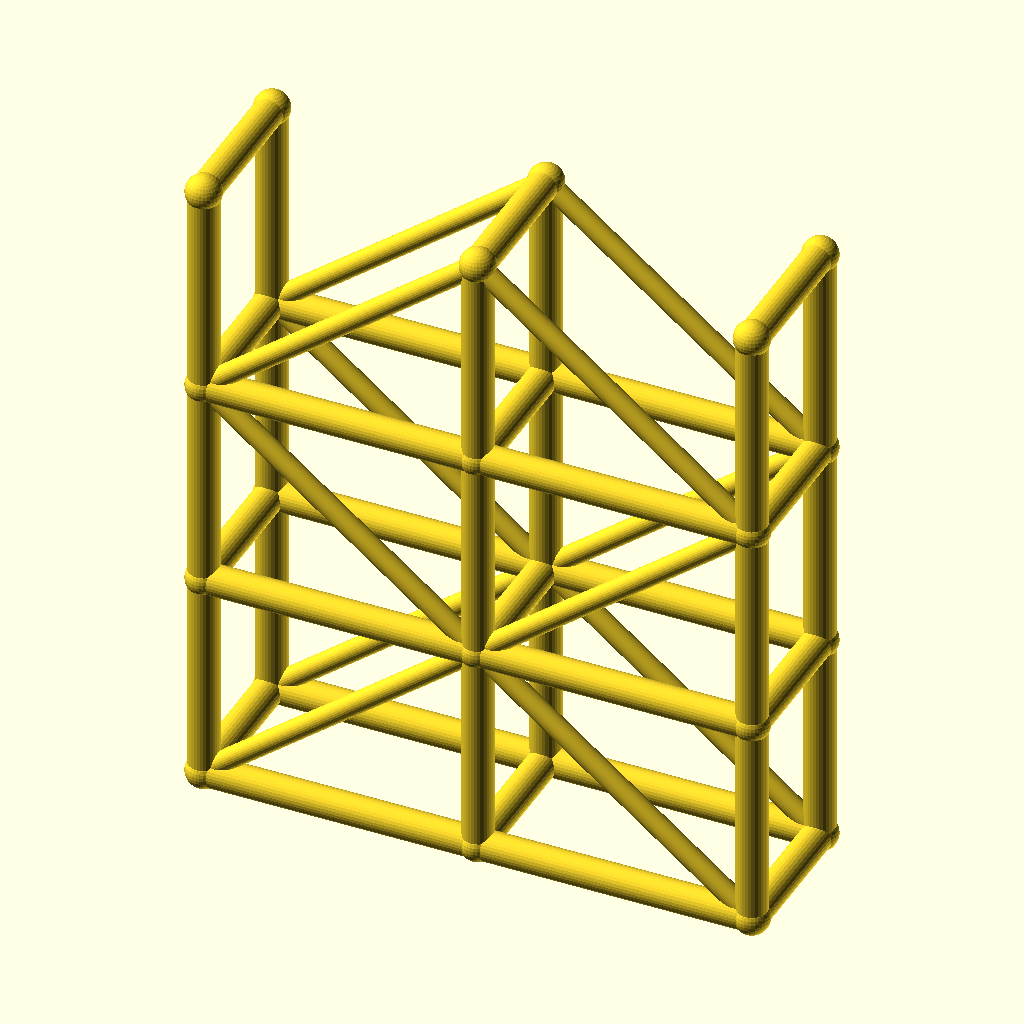
Cell 1: the model at its default parameters.
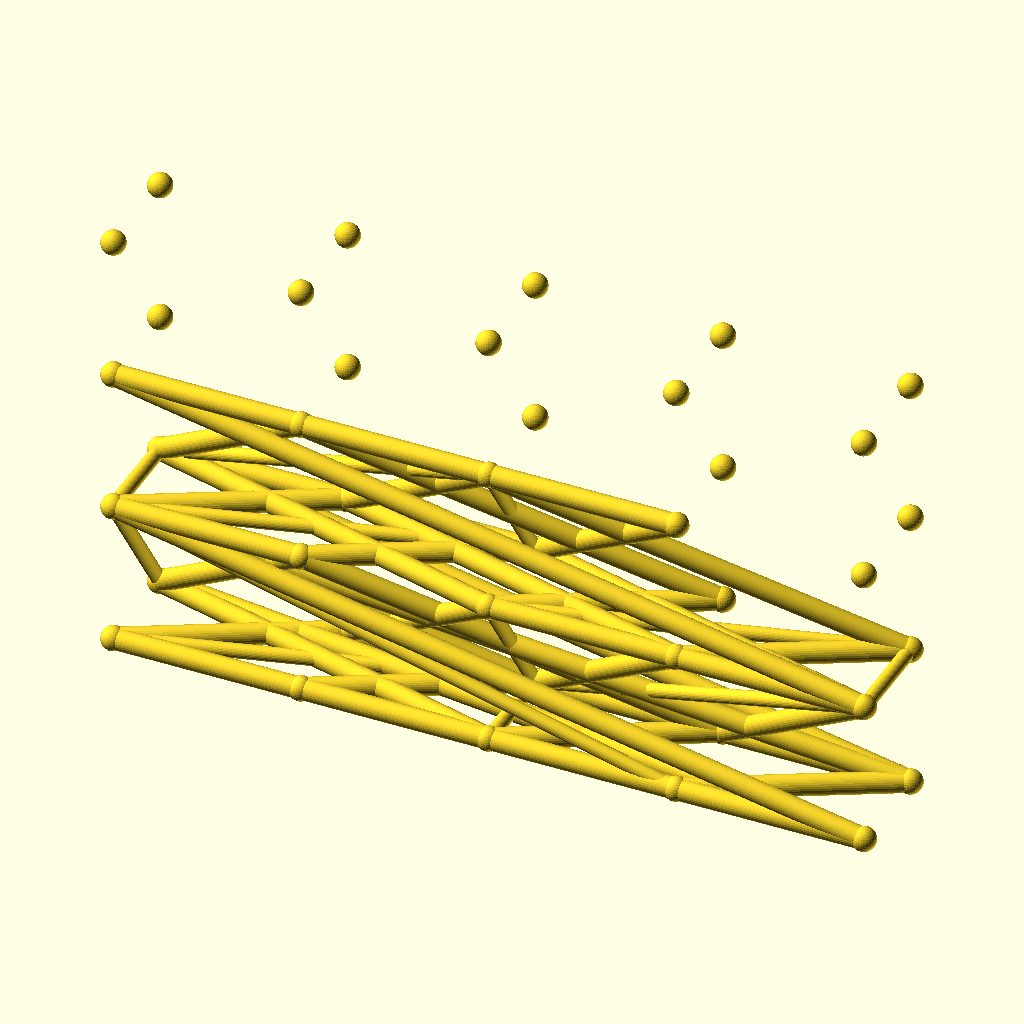
Cell 2: the same model with spans = 4.
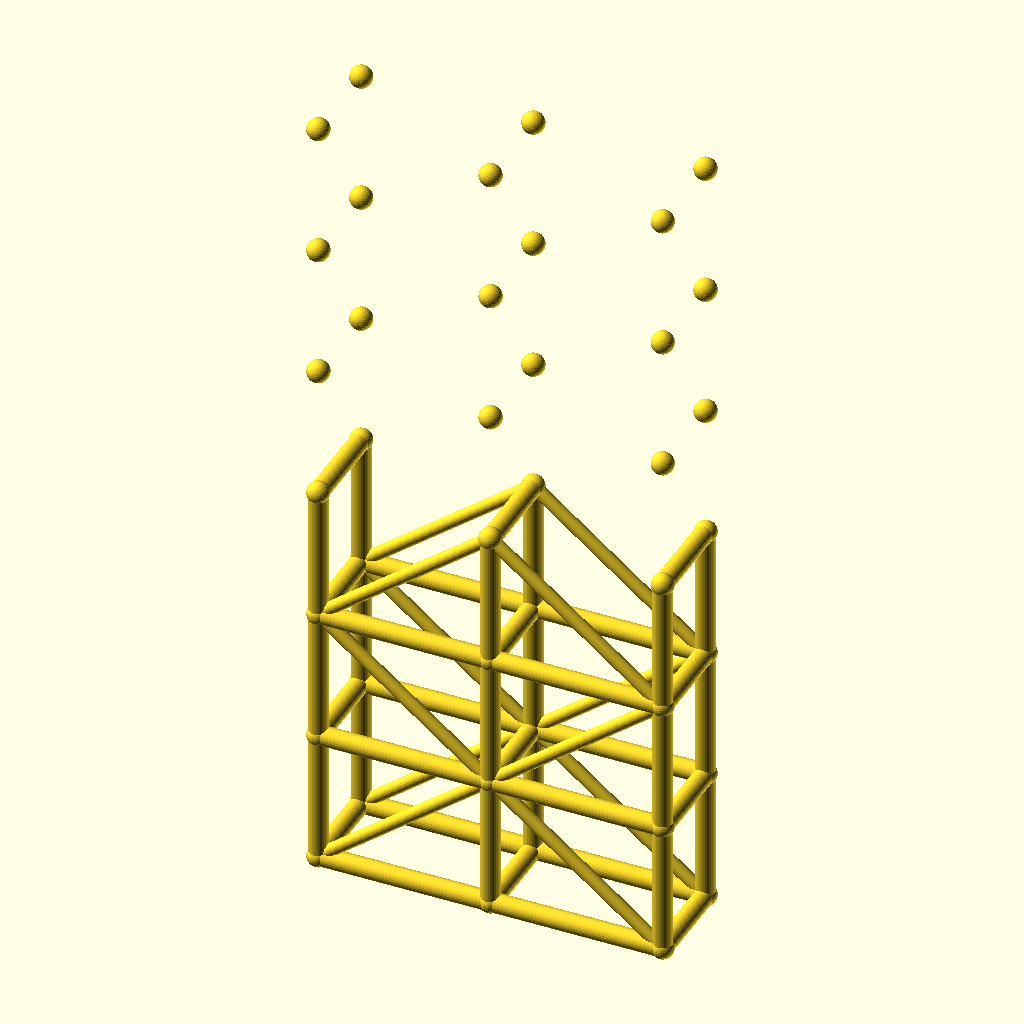
Cell 3: the same model with levels = 6.
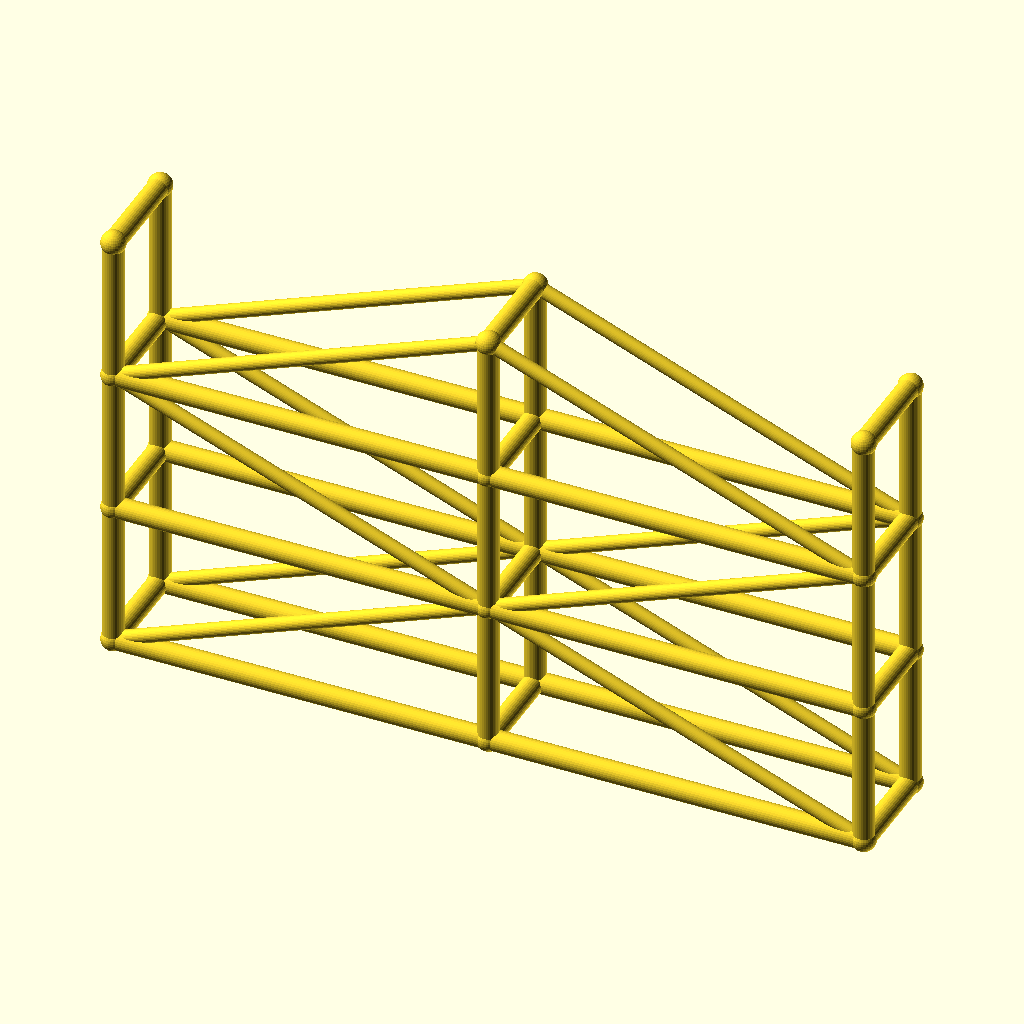
Cell 4 — bay_l set to 90, the other parameters unchanged.
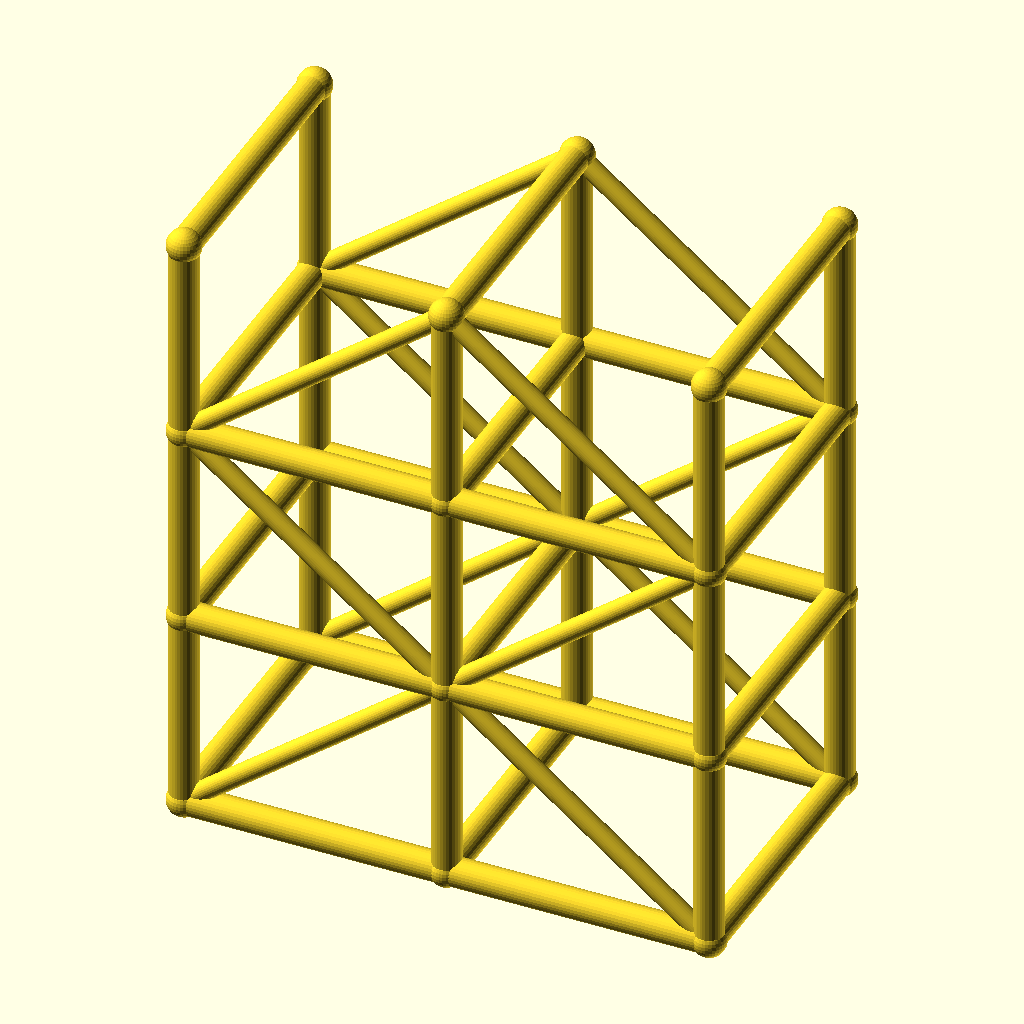
Cell 5: the same model with tower_w = 48.
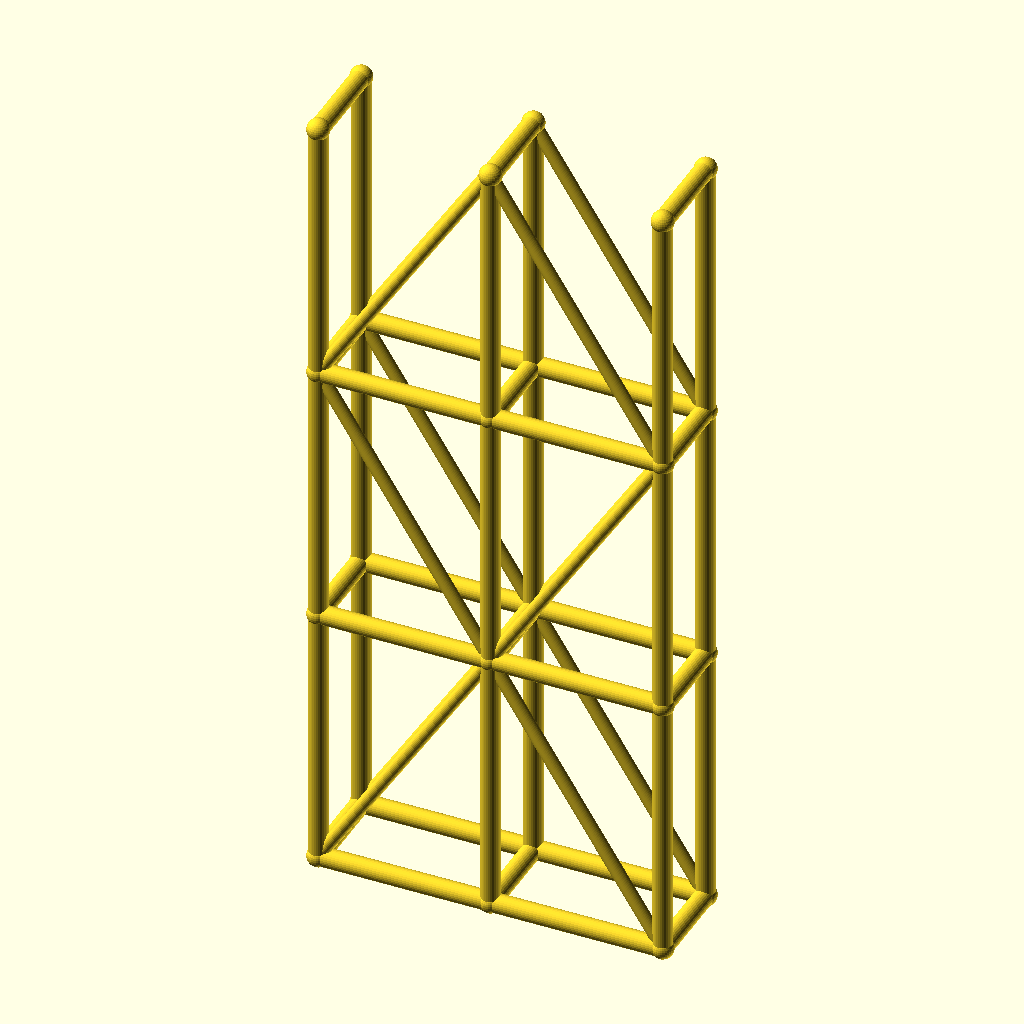
Cell 6 — lift_h set to 70, the other parameters unchanged.
The same orthographic view direction (rotation 55°, 0°, 25°; colour scheme Cornfield) for every cell, with the view re-fitted per cell, so scale and position can differ between cells.
OpenSCAD source file optional_data/data/wire3/scaffold/scene_0225.scad:
$fn = 32;

// ----------------------------------------------------------------------
// Scaffold tower: 2 spans x 3 lifts
// ----------------------------------------------------------------------

// --- parameters (mm) ---
spans = 2;                // spans along X
levels = 3;               // lift levels
bay_l = 45;               // span length, X
tower_w = 24;             // tower width, Y
lift_h = 35;              // lift height, Z
post_r = 2.5;             // post and ledger radius
brace_r = 1.7;            // diagonal brace radius
joint_r = 2.9;            // joint ball radius

bbox_x = spans * bay_l + 2 * joint_r;  // overall X, joints included
bbox_y = tower_w + 2 * joint_r;  // overall Y, joints included
bbox_z = levels * lift_h + 2 * joint_r;  // overall Z, joints included
post_d = 2 * post_r;  // post stock diameter
brace_d = 2 * brace_r;  // brace stock diameter
tower_l = spans * bay_l;  // tower footprint length
tower_h = levels * lift_h;  // tower height
nodes = [for (lvl = [0 : levels], side = [0, 1], st = [0 : spans]) [st * bay_l, side * tower_w, lvl * lift_h]];

module member(a, b, r) {
  /* round stock from joint a to joint b, ends buried in the joint balls */
  d = b - a;
  length = norm(d);
  translate(a) rotate([0, acos(d[2] / length), atan2(d[1], d[0])])
    cylinder(h = length, r = r);
}

module joint(p, r) {
  /* ball at the joint centre, fatter than every member meeting there */
  translate(p) sphere(r = r);
}

/* members - each call is one graph edge */
member(nodes[0], nodes[6], post_r);
member(nodes[1], nodes[7], post_r);
member(nodes[2], nodes[8], post_r);
member(nodes[0], nodes[1], post_r);
member(nodes[1], nodes[2], post_r);
member(nodes[3], nodes[9], post_r);
member(nodes[4], nodes[10], post_r);
member(nodes[5], nodes[11], post_r);
member(nodes[3], nodes[4], post_r);
member(nodes[4], nodes[5], post_r);
member(nodes[6], nodes[12], post_r);
member(nodes[7], nodes[13], post_r);
member(nodes[8], nodes[14], post_r);
member(nodes[6], nodes[7], post_r);
member(nodes[7], nodes[8], post_r);
member(nodes[9], nodes[15], post_r);
member(nodes[10], nodes[16], post_r);
member(nodes[11], nodes[17], post_r);
member(nodes[9], nodes[10], post_r);
member(nodes[10], nodes[11], post_r);
member(nodes[12], nodes[18], post_r);
member(nodes[13], nodes[19], post_r);
member(nodes[14], nodes[20], post_r);
member(nodes[12], nodes[13], post_r);
member(nodes[13], nodes[14], post_r);
member(nodes[15], nodes[21], post_r);
member(nodes[16], nodes[22], post_r);
member(nodes[17], nodes[23], post_r);
member(nodes[15], nodes[16], post_r);
member(nodes[16], nodes[17], post_r);
member(nodes[0], nodes[3], post_r);
member(nodes[1], nodes[4], post_r);
member(nodes[2], nodes[5], post_r);
member(nodes[6], nodes[9], post_r);
member(nodes[7], nodes[10], post_r);
member(nodes[8], nodes[11], post_r);
member(nodes[12], nodes[15], post_r);
member(nodes[13], nodes[16], post_r);
member(nodes[14], nodes[17], post_r);
member(nodes[18], nodes[21], post_r);
member(nodes[19], nodes[22], post_r);
member(nodes[20], nodes[23], post_r);
member(nodes[0], nodes[7], brace_r);
member(nodes[7], nodes[2], brace_r);
member(nodes[3], nodes[10], brace_r);
member(nodes[10], nodes[5], brace_r);
member(nodes[12], nodes[7], brace_r);
member(nodes[7], nodes[14], brace_r);
member(nodes[15], nodes[10], brace_r);
member(nodes[10], nodes[17], brace_r);
member(nodes[12], nodes[19], brace_r);
member(nodes[19], nodes[14], brace_r);
member(nodes[15], nodes[22], brace_r);
member(nodes[22], nodes[17], brace_r);

/* joint balls */
for (p = nodes) joint(p, joint_r);
Parameter table extracted from the source (name, type, default, range or options):
spans: number, default 2
levels: number, default 3
bay_l: number, default 45
tower_w: number, default 24
lift_h: number, default 35
post_r: number, default 2.5
brace_r: number, default 1.7
joint_r: number, default 2.9
